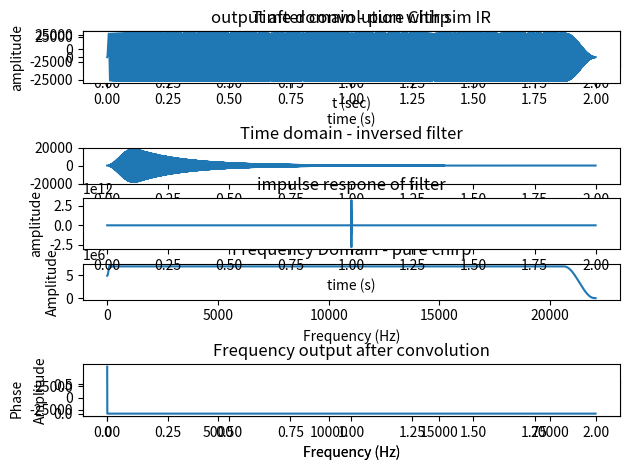

The script that saved this image:
import numpy as np

from scipy.signal import chirp, spectrogram
from scipy.io.wavfile import write
from scipy.fft import fft, fftfreq

import matplotlib.pyplot as plt




def generate_chirp(start_f,stop_f,T,fs):
    
   start_f=start_f       #Start frequency
   stop_f=stop_f         #Stop frequency   
   T=T                   #Time interval
   fs=fs                 #sample rate assume 4*highest frecuency is enough
   N = int(fs*T)         # total amount of sample points
   t = np.linspace(0, T, int(T * fs), endpoint=False)
   t_space = 1/fs

   

   #normalisation factor used for inverse filter/matched filter
    #Below: sine and cos only represents the signals start phase.  try and use differen "chirp_signal"

    
   #  _______________________________Mark method_1_____________________________________ 
        # sine lin
   chirp_signal = chirp(t, f0=start_f, t1=T, f1=stop_f, method='linear',phi=-90, vertex_zero=True ) 
        # sine log       
   #chirp_signal = chirp(t, f0=start_f, t1=T, f1=stop_f, method='logarithmic',phi=-90, vertex_zero=True )   
        
        # cos lin
   #chirp_signal= chirp(t, f0=start_f, t1=T, f1=stop_f, method='linear', phi=0, vertex_zero=True) 
        # cos log         
   #chirp_signal = chirp(t, f0=start_f, t1=T, f1=stop_f, method='logarithmic',phi=-90, vertex_zero=True )  
   #_________________________________________________________________________________
   
   
   
   #_______________________________linspace method_2__________________________________    
        #Linear sine chirp 
   #chirp_signal = np.sin(2 * np.pi * np.linspace(start_f, stop_f, N) * (t**2/2))   # according to farina
   #chirp_signal = np.sin(2 * np.pi * np.linspace(start_f, stop_f, N) * t**2)   # acording to random stackoverflow                                                                      
        #logaritmic sine chirp
   #chirp_signal = np.sin(2 * np.pi * np.logspace(np.log10(start_f), np.log10(stop_f), N))
   #________________________________________________________________________________
   

   #_________________________________Farina formula_________________________________ 
         #Linear   BAD IN CURRENT STATE
   #chirp_signal = np.sin(start_f*t + ((stop_f-start_f)/2)*((t**2)/2))

         #logarithmic  BAD IN CURRENT STATE
   #chirp_signal = np.sin(((np.pi*2*start_f*T)/(np.log(stop_f/start_f)))* (np.exp((t*np.log(stop_f/start_f))/T) -1 ))
   # Create the frequency vector
   
         #Modified Farina sweep   works ________________________________
   #L is used for the modified farina sweep
   #L= (1/start_f)*((T*start_f)/(np.log(stop_f/start_f)))
   #chirp_signal = np.sin(2*np.pi*start_f*L *(np.exp(t/L)-1))
   #_________________________________________________________________________________________________________
   #creates curve at the end of signal.
   TUKEY_SAMPLES = N //16  ## number of samples to create curve at the end of chirp
   chirp_signal = tukey(chirp_signal,TUKEY_SAMPLES)

   
   #converts to int16
   chirp_signal = np.int16((chirp_signal / chirp_signal.max()) * 32767)   # normalized to fit targetet format for n bit use (2^(n)/2  -1) = 32767 for 16bit. #this value sets the amplitude.
   
   #create the inverse filter version
   R = np.log(stop_f/start_f)
   k = np.exp(t*R/T)
   inverse_filter =  chirp_signal[::-1]/k


   # Plot time domain
   plt.subplot(4,1,1)
   #plt.figure()
   plt.plot(t, chirp_signal)
   plt.title("Time domain - pure Chirp")
   plt.xlabel('t (sec)')


   #plot inverse filter
   plt.subplot(4,1,2)
   #plt.figure()
   plt.plot(t, inverse_filter)
   plt.title("Time domain - inversed filter")
   plt.xlabel('t (sec)')
   
   #Convert to frecuency domain
   fft_chirp = np.fft.fft(chirp_signal)
   freq = np.fft.fftfreq(len(chirp_signal), t_space)
   
   
   # Plot Amplitude of FFT
   plt.subplot(4,1,3)
   #plt.figure()
   plt.plot(freq[0:N//2],np.abs(fft_chirp)[0:N//2])
   plt.xlabel('Frequency (Hz)')
   plt.ylabel('Amplitude')
   plt.title('Frequency Domain - pure chirp')

  
   # Plot power spectrum of FFT  ---- Needs to be updated
   #plt.subplot(4,1,3)
   #plt.figure()
   #plt.psd(chirp_signal, Fs=fs, NFFT=N, scale_by_freq=False)
   #plt.xlabel('Frequency (Hz)')
   #plt.ylabel('Power')
   #plt.title('Power spectrum')

   # plot phase of signal 
   phase = np.unwrap(np.angle(fft_chirp))
   plt.subplot(4,1,4)
   #plt.figure()
   plt.plot(t,phase)
   plt.xlabel('Frequency (Hz)')
   plt.ylabel('Phase')
   plt.tight_layout()
   plt.show()

   

   

   return chirp_signal,inverse_filter

def create_sound_file(normalized_tone,fs):


   write("example.wav",fs , normalized_tone)

def tukey (v, size):  ## Creates a ramp in the end of the generated chirp, to avoid side lobes 
    if len(v) < 2*size:
        raise ValueError ("Tukey window size too big for array")
    tuk = 0.5 * (1.0 - np.cos (np.pi * np.arange(size) / size))
    #v[0:size] *= tuk   # ADD his line for curve at the beginning aswell
    v[-size:] *= tuk[::-1]
    
    return v


def convolve_with_sim_IR(chirp_signal,T,N,fs,inverse_filter):
   
   


   #fake_IR = 0.8*chirp                                       # creates a fake Imulse respons
   fake_IR =0.8
   output = np.convolve(chirp_signal,fake_IR)           # Convolve with the generated chirp

   time_output = np.linspace(0,T,N,endpoint=False)

   plt.subplot(3,1,1)
   plt.plot(time_output,output)
   plt.xlabel("time (s)")
   plt.ylabel("amplitude")
   plt.title("output after convolution with sim IR")


   #convolution of chirp and the inverse filter
   impulse_of_chirp_and_filter= np.convolve(chirp_signal,inverse_filter,mode='same')

   plt.subplot(3,1,2)
   plt.plot(time_output,impulse_of_chirp_and_filter)
   plt.xlabel("time (s)")
   plt.ylabel("amplitude")
   plt.title("impulse respone of filter")

   # Calculate the frequency response of the convoluted output
   output_fft = np.fft.fft(output)
   chirp_fft = np.fft.fft(chirp_signal)

   # [redacted]
   systems_frecuency_respons = np.abs(output_fft) / np.abs(chirp_fft)

   systems_frecuency_respons=np.fft.ifft(systems_frecuency_respons)
   t_space= 1/fs

   #Convert to frecuency domain
   freq = np.fft.fftfreq(len(chirp_signal), t_space)
   
   # Plot Amplitude of FFT
   plt.subplot(3,1,3)
   plt.plot(freq[0:N//2], np.abs(systems_frecuency_respons)[0:N//2])
   plt.xlabel('Frequency (Hz)')
   plt.ylabel('Amplitude')
   plt.title('Frequency output after convolution')
   plt.tight_layout()
   plt.show()
    ############ MAIN #############
if __name__ == '__main__':
   
   start_f=1         #Start frequency
   stop_f=22000      #Stop frequency   
   T=2               #Time interval
   fs=44100          #sample rate assume 4*highest frecuency is enough
   N = fs*T
   

   chirp_signal,inverse_filter = generate_chirp(start_f,stop_f,T,fs)
   
   create_sound_file(chirp_signal,fs)

   convolve_with_sim_IR(chirp_signal,T,N,fs,inverse_filter)
   
   
   
